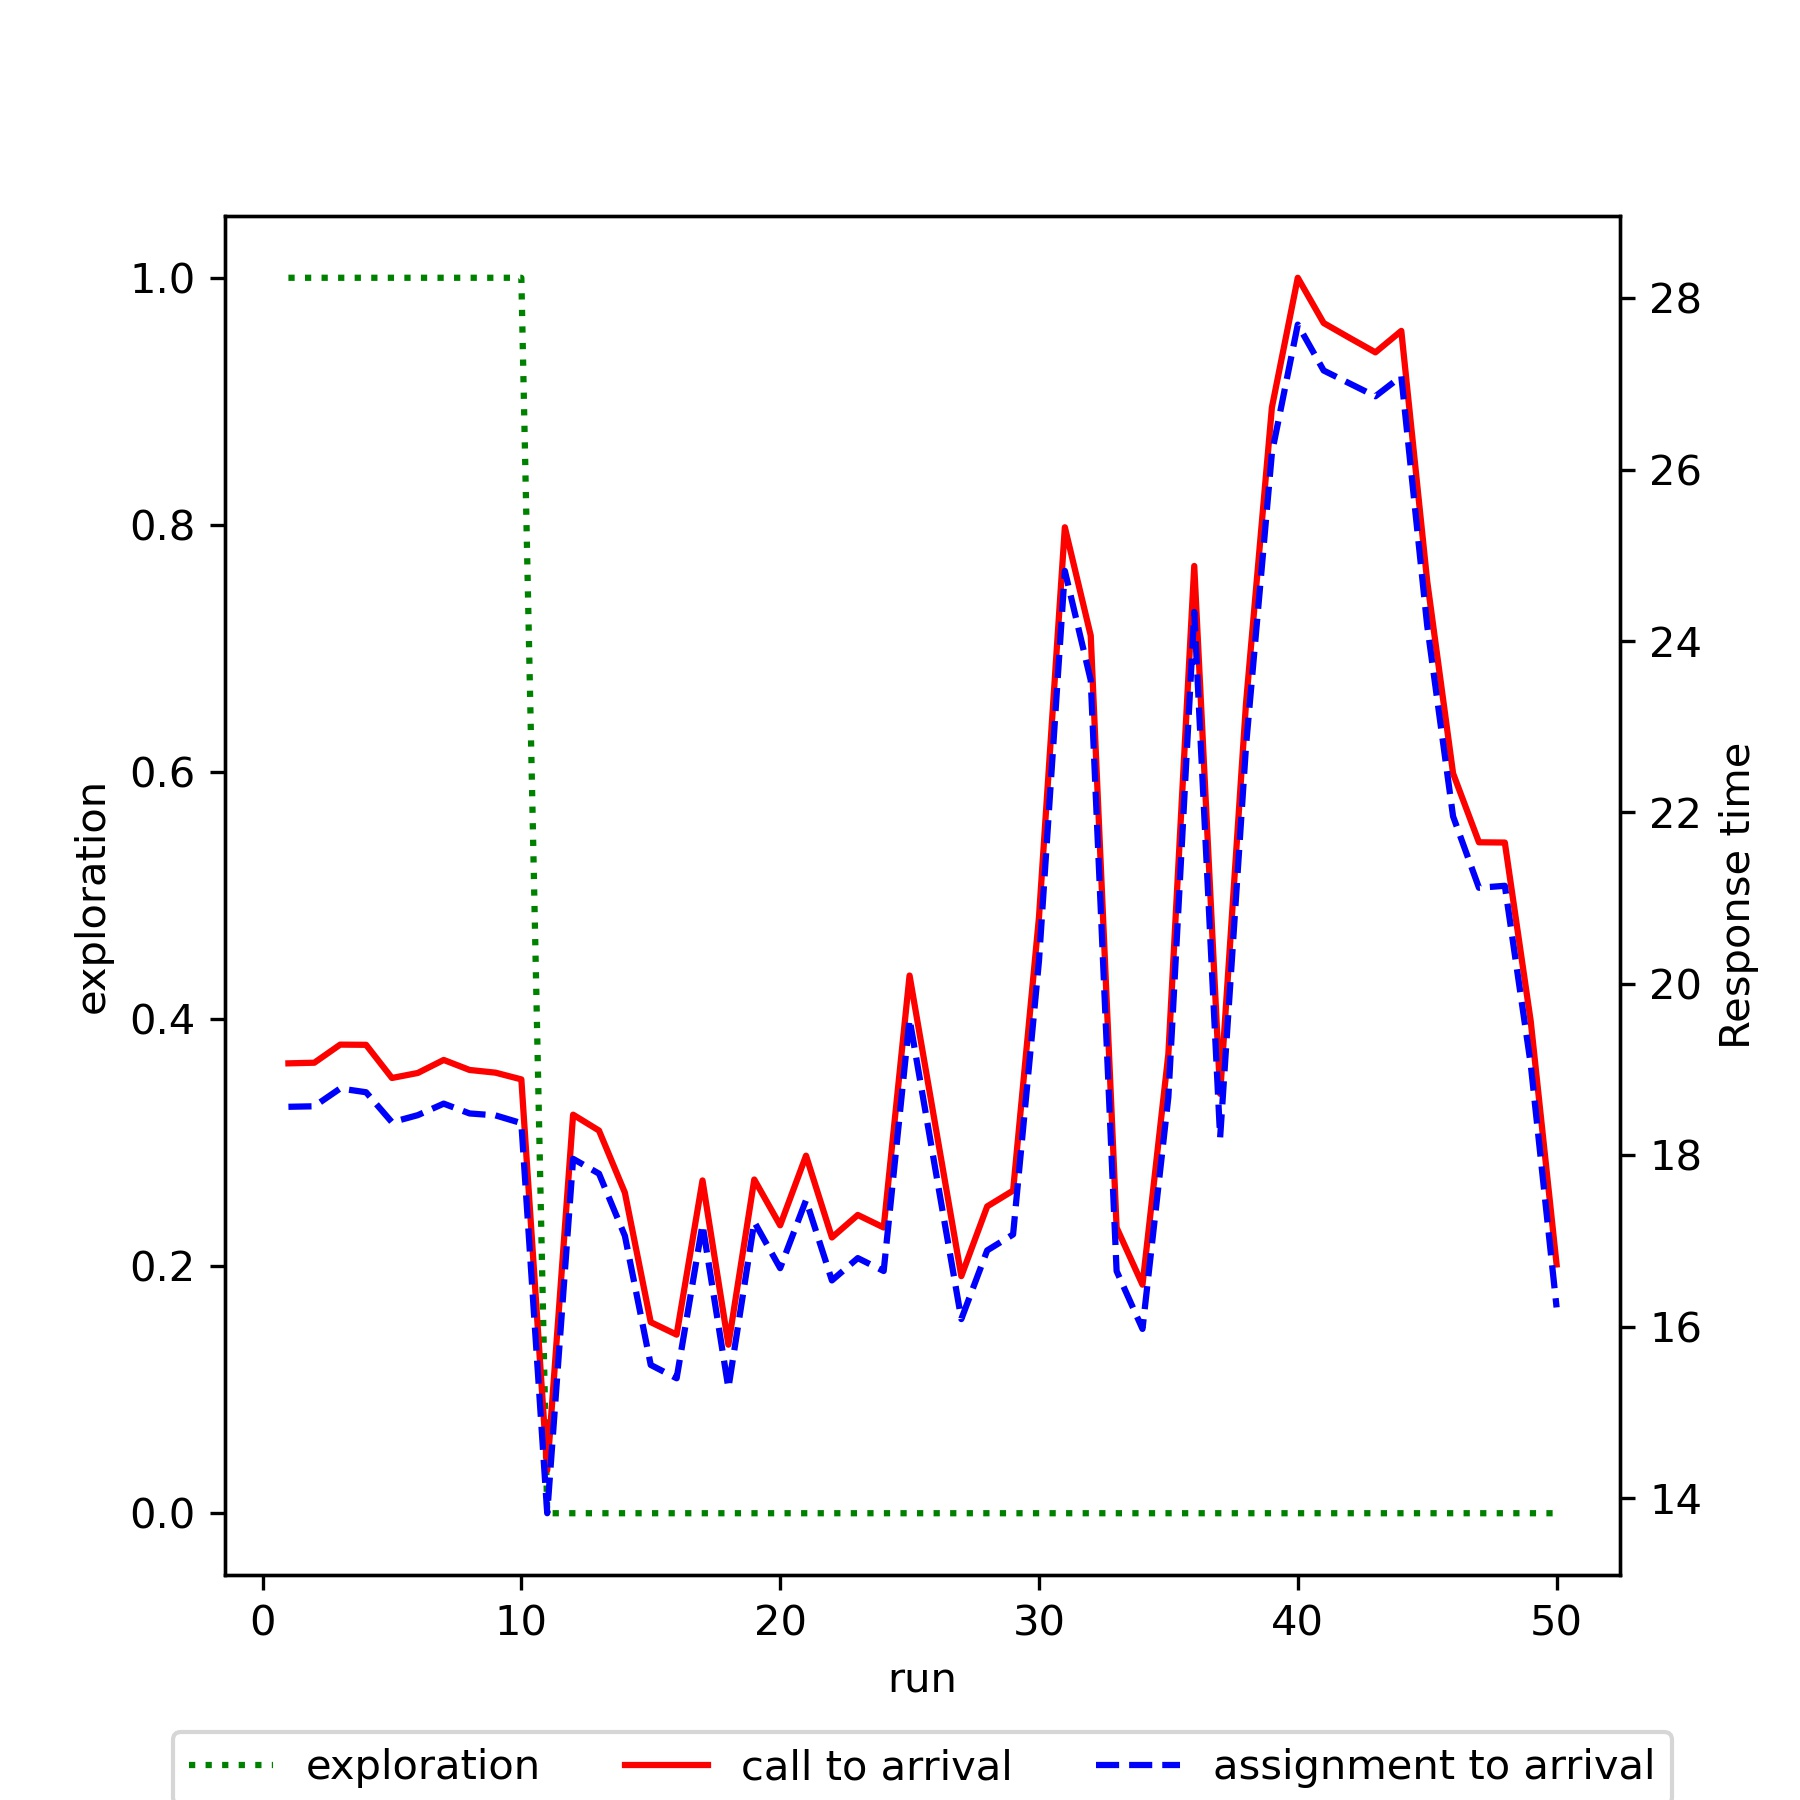

The data file committed next to this chart (first rows):
run, exploration, mean_call_to_arrival, mean_assignment_to_arrival
1, 1.0, 19.07, 18.57
2, 1.0, 19.08, 18.57
3, 1.0, 19.29, 18.78
4, 1.0, 19.29, 18.74
5, 1.0, 18.9, 18.39
6, 1.0, 18.96, 18.47
7, 1.0, 19.11, 18.6
8, 1.0, 19, 18.49
9, 1.0, 18.96, 18.47
10, 1.0, 18.89, 18.38
11, 0.0, 14.33, 13.82
12, 0.0, 18.47, 17.96
13, 0.0, 18.29, 17.79
14, 0.0, 17.56, 17.06
15, 0.0, 16.05, 15.55
16, 0.0, 15.91, 15.4
17, 0.0, 17.71, 17.19
18, 0.0, 15.79, 15.28
19, 0.0, 17.72, 17.22
20, 0.0, 17.18, 16.68
21, 0.0, 18, 17.48
22, 0.0, 17.04, 16.54
23, 0.0, 17.3, 16.8
24, 0.0, 17.16, 16.65
25, 0.0, 20.1, 19.59
26, 0.0, 18.34, 17.83
27, 0.0, 16.59, 16.09
28, 0.0, 17.4, 16.89
29, 0.0, 17.59, 17.08
30, 0.0, 20.77, 20.27
31, 0.0, 25.33, 24.82
32, 0.0, 24.06, 23.54
33, 0.0, 17.16, 16.65
34, 0.0, 16.49, 15.97
35, 0.0, 19.18, 18.68
36, 0.0, 24.88, 24.34
37, 0.0, 18.72, 18.21
38, 0.0, 23.27, 22.77
39, 0.0, 26.73, 26.19
40, 0.0, 28.24, 27.69
41, 0.0, 27.71, 27.16
42, 0.0, 27.54, 27.01
43, 0.0, 27.37, 26.86
44, 0.0, 27.62, 27.09
45, 0.0, 24.7, 24.18
46, 0.0, 22.46, 21.95
47, 0.0, 21.65, 21.12
48, 0.0, 21.65, 21.14
49, 0.0, 19.57, 19.06
50, 0.0, 16.73, 16.23
